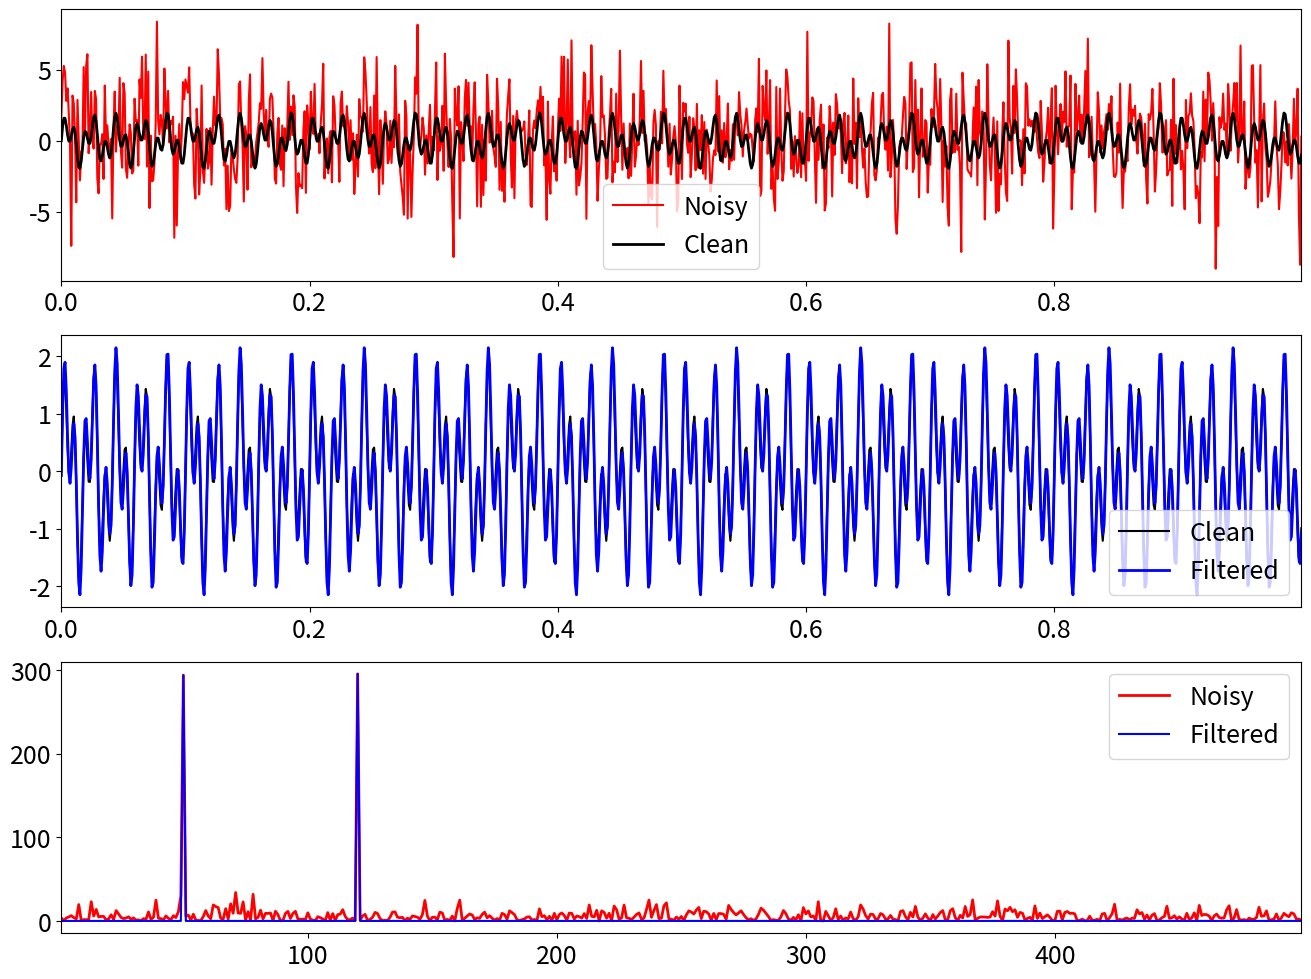

The matplotlib source for this figure:
from typing import Any

import numpy as np
import matplotlib.pyplot as plt
from numpy import ndarray, dtype, complexfloating

plt.rcParams['figure.figsize'] = [16, 12]
plt.rcParams.update({'font.size': 18})

# Create a simple signal with two frequencies
dt = 0.001
t = np.arange(0,1,dt)
f = np.sin(2*np.pi*50*t) + np.sin(2*np.pi*120*t) # Sum of 2 frequencies
f_clean = f
f = f + 2.5*np.random.randn(len(t))              # Add some noise

## Compute the Fast Fourier Transform (FFT)

n = len(t)
fhat = np.fft.fft(f,n)                     # Compute the FFT
PSD: ndarray[Any, dtype[complexfloating[Any, Any]]] | float | Any = fhat * np.conj(fhat) / n             # Power spectrum (power per freq)
freq = (1/(dt*n)) * np.arange(n)           # Create x-axis of frequencies in Hz
L = np.arange(1,np.floor(n/2),dtype='int') # Only plot the first half of freqs

## Use the PSD to filter out noise
indices = PSD > 100       # Find all freqs with large power
PSDclean = PSD * indices  # Zero out all others
fhat = indices * fhat     # Zero out small Fourier coeffs. in Y
ffilt = np.fft.ifft(fhat) # Inverse FFT for filtered time signal

## Plots
fig,axs = plt.subplots(3,1)

plt.sca(axs[0])
plt.plot(t,f,color='r',linewidth=1.5,label='Noisy')
plt.plot(t,f_clean,color='k',linewidth=2,label='Clean')
plt.xlim(t[0],t[-1])
plt.legend()

plt.sca(axs[1])
plt.plot(t,f_clean,color='k',linewidth=1.5,label='Clean')
plt.plot(t,ffilt,color='b',linewidth=2,label='Filtered')
plt.xlim(t[0],t[-1])
plt.legend()

plt.sca(axs[2])
plt.plot(freq[L],PSD[L],color='r',linewidth=2,label='Noisy')
plt.plot(freq[L],PSDclean[L],color='b',linewidth=1.5,label='Filtered')
plt.xlim(freq[L[0]],freq[L[-1]])
plt.legend()

plt.show()